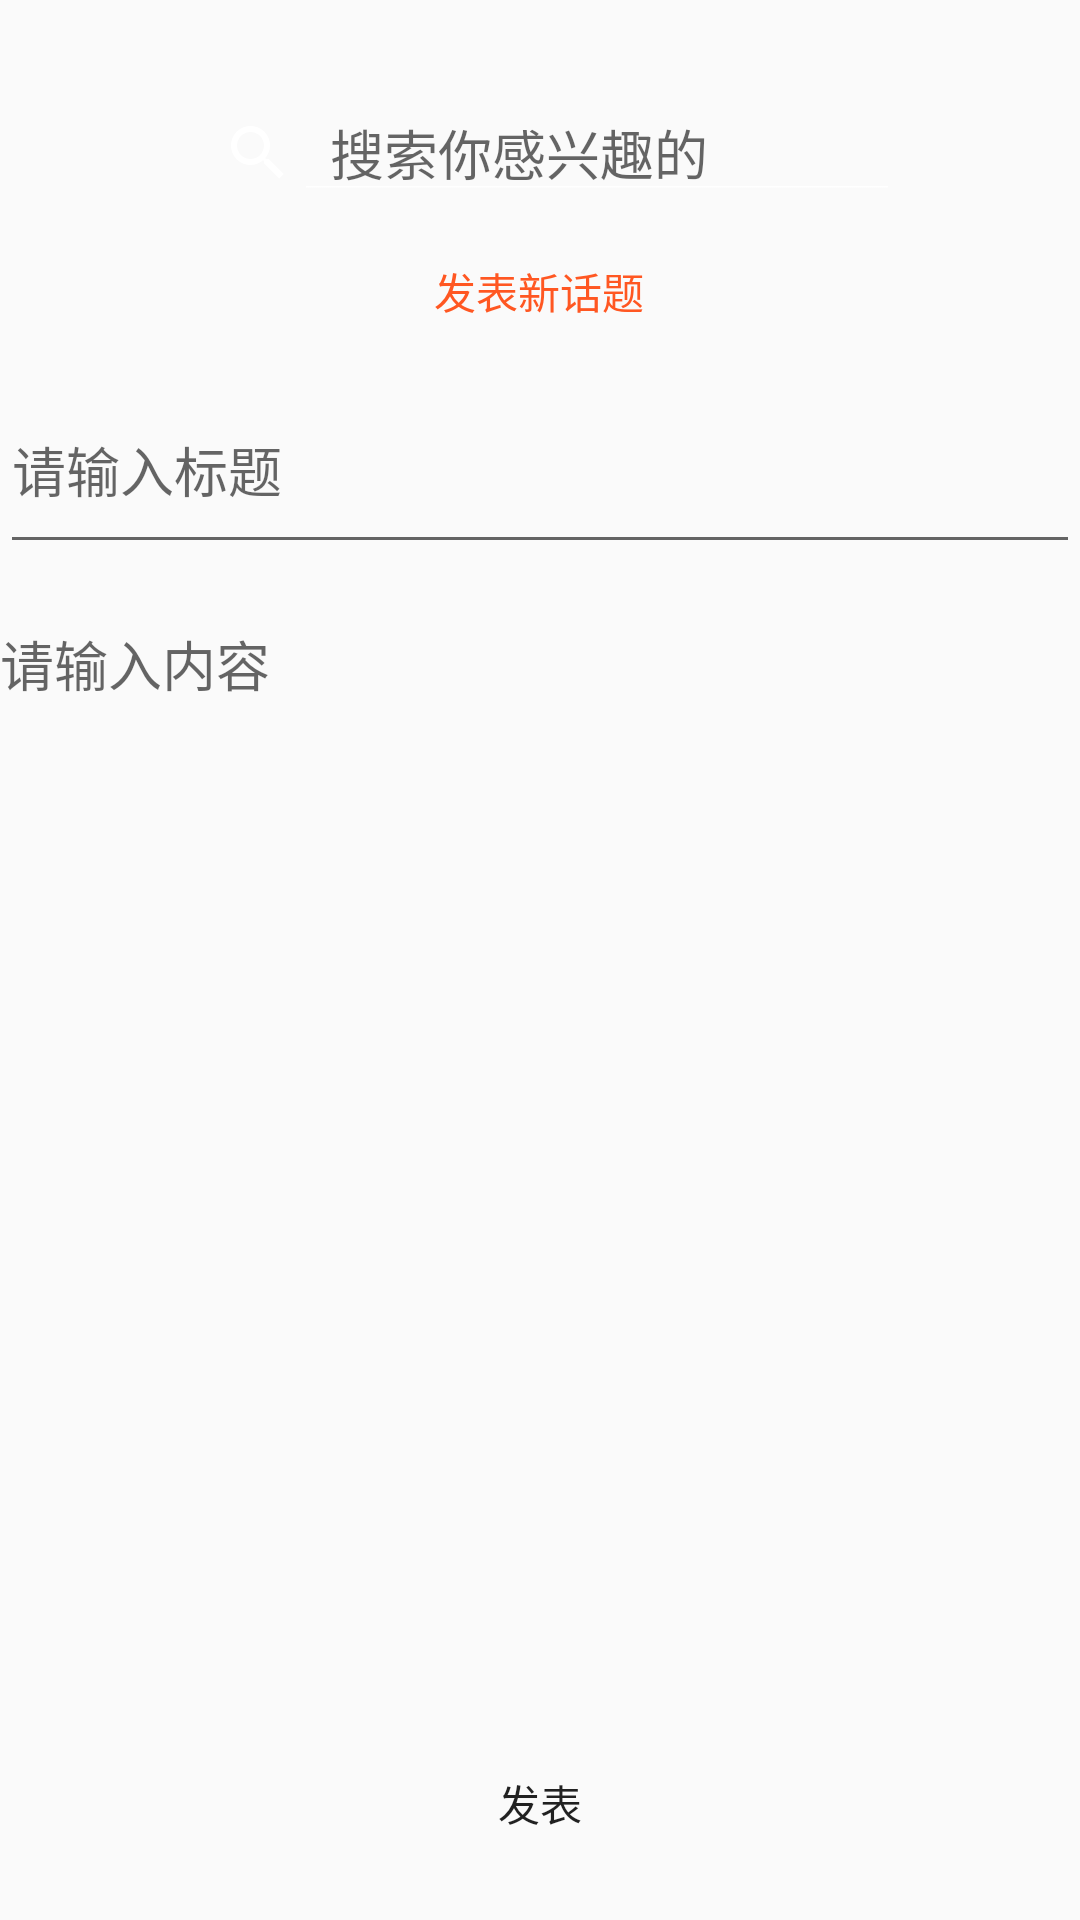

This screen was rendered from an Android layout file. Write that file and the resources it references.
<!-- AndroidManifest.xml: application theme Theme.AppCompat.Light.NoActionBar -->
<!-- res/layout/activity_lsdy_add.xml -->
<?xml version="1.0" encoding="utf-8"?>
<RelativeLayout xmlns:android="http://schemas.android.com/apk/res/android"
    android:layout_width="match_parent"
    android:layout_height="match_parent">

    <RelativeLayout
        android:layout_width="match_parent"
        android:layout_height="196dp"
        android:layout_alignParentTop="true"
        android:layout_marginTop="0dp">

        <TextView
            android:id="@+id/textView9"
            android:layout_width="match_parent"
            android:layout_height="70dp"
            android:background="@drawable/mainfragment_shape1" />

        <TextView
            android:id="@+id/textView14"
            android:layout_width="match_parent"
            android:layout_height="50dp"
            android:layout_below="@+id/textView9"
            android:layout_marginTop="0dp"
            android:text="" />

        <TextView
            android:id="@+id/textView17"
            android:layout_width="match_parent"
            android:layout_height="123dp"
            android:layout_below="@+id/textView9"
            android:layout_marginTop="0dp"
            android:text="" />

        <SearchView
            android:id="@+id/flyz_search"
            android:layout_width="300dp"
            android:layout_height="24dp"
            android:layout_alignParentStart="true"
            android:layout_alignParentLeft="true"
            android:layout_alignParentEnd="true"
            android:layout_alignParentRight="true"
            android:layout_marginStart="54dp"
            android:layout_marginLeft="54dp"
            android:layout_marginTop="39dp"
            android:layout_marginEnd="56dp"
            android:layout_marginRight="56dp"
            android:iconifiedByDefault="false"
            android:inputType="textFilter"
            android:queryHint="搜索你感兴趣的"
            android:theme="@style/Search">

        </SearchView>

        <EditText
            android:hint="请输入标题"
            android:id="@+id/dytitle"
            android:layout_width="match_parent"
            android:layout_height="66dp"
            android:layout_alignParentBottom="true"
            android:layout_marginBottom="8dp"
            android:ems="10"
            android:inputType="textMultiLine"
            android:text="" />

        <TextView
            android:id="@+id/textView35"
            android:layout_width="155dp"
            android:layout_height="28dp"
            android:layout_below="@+id/textView9"
            android:layout_alignBottom="@+id/textView14"
            android:layout_centerHorizontal="true"
            android:layout_marginTop="13dp"
            android:layout_marginBottom="9dp"
            android:gravity="center"
            android:text="发表新话题"
            android:textColor="#FF5722" />

    </RelativeLayout>

    <EditText
        android:id="@+id/dynr"
        android:layout_width="match_parent"
        android:layout_height="520dp"
        android:layout_alignParentTop="true"
        android:layout_marginTop="208dp"
        android:background="@null"
        android:ems="10"
        android:gravity="start"
        android:hint="请输入内容"
        android:inputType="textMultiLine"
        android:text="" />

    <Button
        android:id="@+id/adddy"
        android:layout_width="wrap_content"
        android:layout_height="wrap_content"
        android:layout_alignParentBottom="true"
        android:layout_centerHorizontal="true"
        android:layout_marginBottom="15dp"
        android:background="@drawable/login_button_selector"
        android:tag="发表"
        android:text="发表" />
</RelativeLayout>
<!-- resources referenced by this layout -->
<resources>
  <style name="Search">
          <item name="colorControlNormal">@color/white</item>
          <item name="colorControlActivated">#FFeeee</item>
          <item name="queryHint">#ffffff</item>
      </style>
  <color name="white">#FFFFFFFF</color>
</resources>
